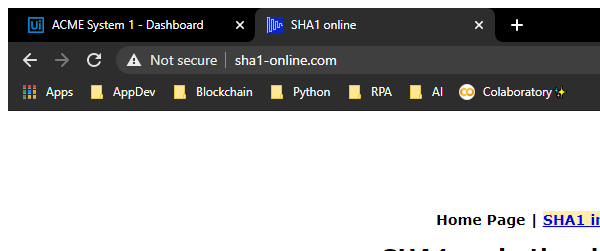
Task: Robotic Enterprise Framework
Workflow: CloseSHA1App

Step 1: Attach Browser SHA1 in window 'SHA1 online*' (chrome.exe)
